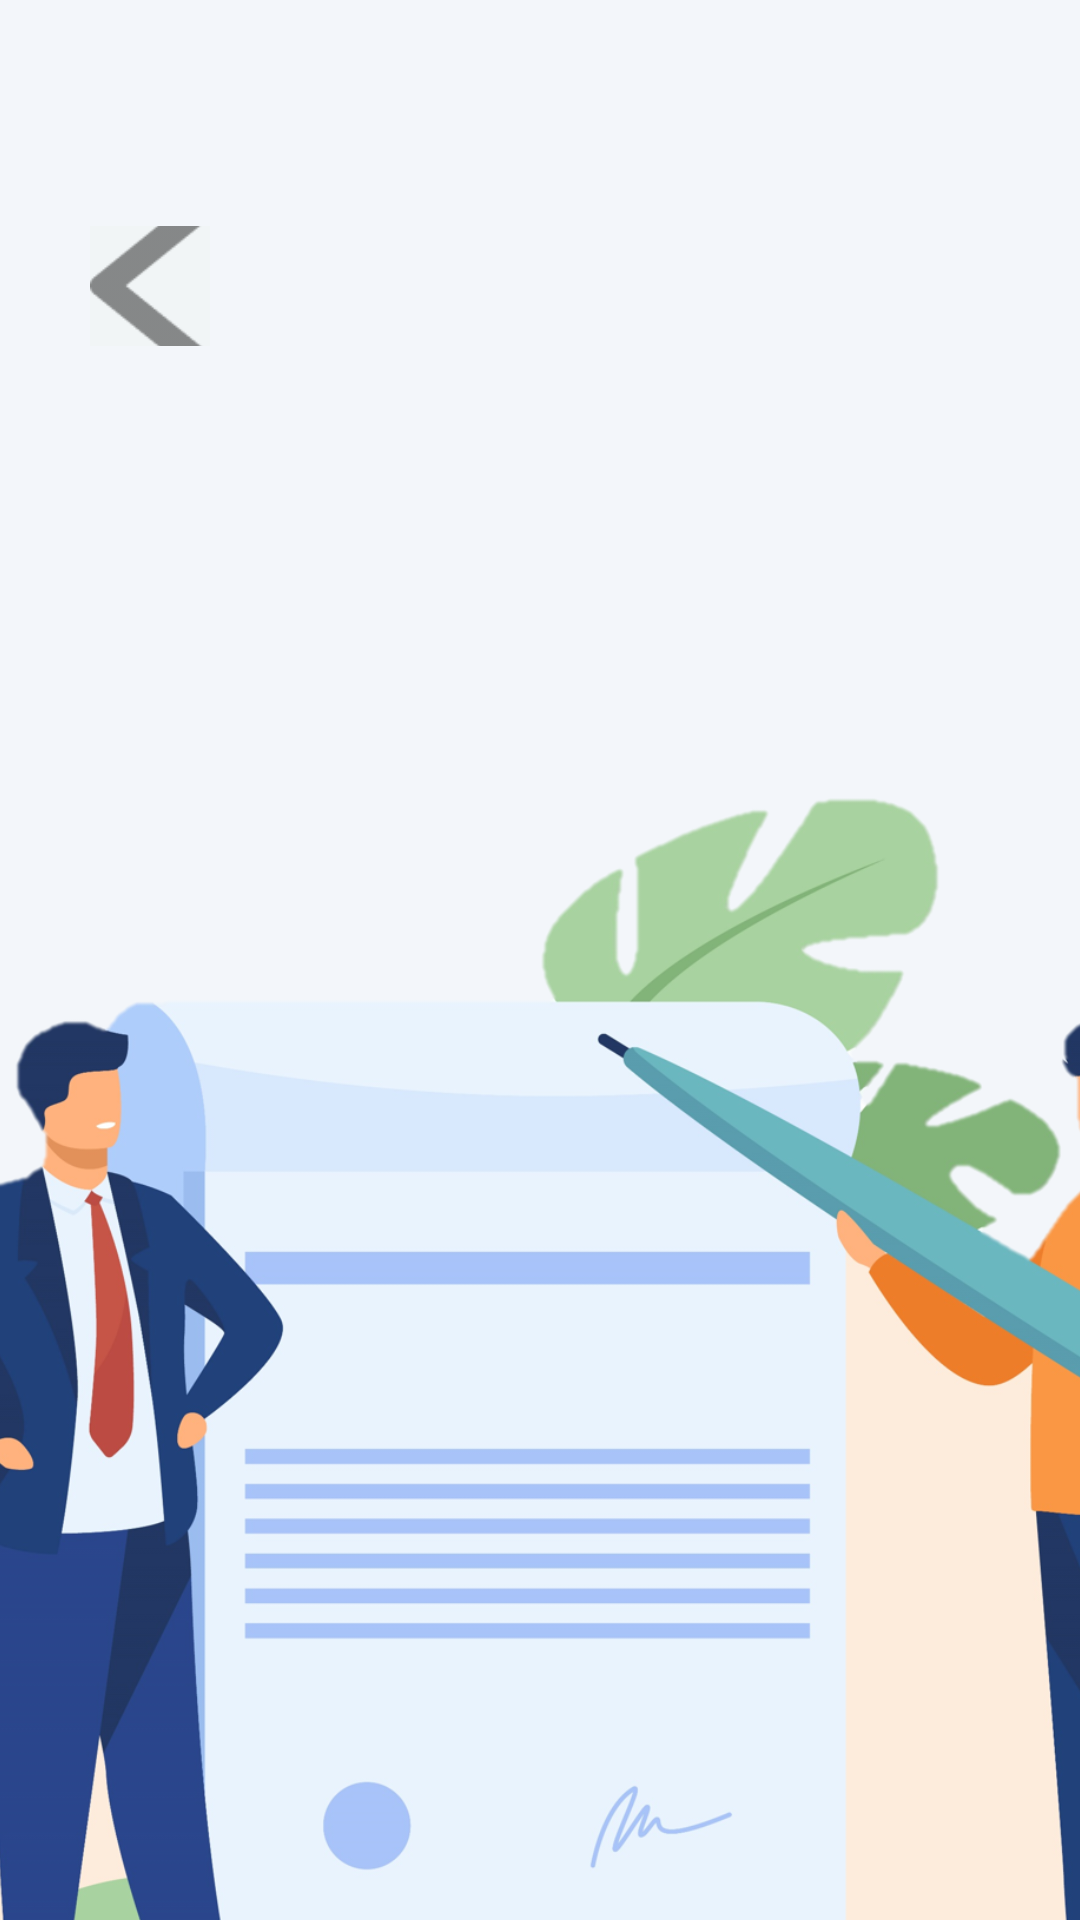

Produce the Android XML layout that renders to this screen, including the resource entries it uses.
<!-- AndroidManifest.xml: application theme Theme.MyPractice2 -->
<!-- res/layout/activity_start.xml -->
<?xml version="1.0" encoding="utf-8"?>
<LinearLayout xmlns:android="http://schemas.android.com/apk/res/android"
    xmlns:app="http://schemas.android.com/apk/res-auto"
    xmlns:tools="http://schemas.android.com/tools"
    android:layout_width="match_parent"
    android:layout_height="match_parent"
    android:background="#F3F6FA"
    android:orientation="vertical"
    tools:context=".SubActivity">

    <LinearLayout
        android:layout_width="match_parent"
        android:layout_height="151dp"
        android:gravity="center_vertical"
        android:orientation="horizontal">

        <ImageButton
            android:id="@+id/button1"
            android:layout_width="40dp"
            android:layout_height="40dp"
            android:layout_marginLeft="30dp"
            android:layout_marginTop="20dp"
            android:adjustViewBounds="true"
            android:background="#2DE8ECE4"
            android:padding="0sp"
            android:scaleType="centerCrop"
            android:src="@drawable/left_icon" />


        <ImageButton
            android:id="@+id/button2"
            android:layout_width="40dp"
            android:layout_height="40dp"
            android:layout_marginLeft="870dp"
            android:layout_marginTop="20dp"
            android:layout_marginRight="30dp"
            android:adjustViewBounds="true"
            android:background="#2DE8ECE4"
            android:padding="0sp"
            android:scaleType="centerCrop"
            android:src="@drawable/menu_icon" />

    </LinearLayout>

    <ImageView
        android:id="@+id/imageView4"
        android:layout_width="762dp"
        android:layout_height="636dp"
        android:layout_gravity="center_horizontal"
        app:srcCompat="@drawable/main" />

    <LinearLayout
        android:layout_width="847dp"
        android:layout_height="694dp"
        android:layout_marginLeft="120dp"
        android:layout_marginTop="80dp"
        android:background="@drawable/text2"
        android:orientation="vertical">

        <android.widget.Button
            android:id="@+id/selectButton"
            android:layout_width="316dp"
            android:layout_height="108dp"
            android:layout_gravity="center"
            android:layout_marginTop="500dp"
            android:background="@drawable/button"
            android:text="업체선택"
            android:textColor="#ffffff"
            android:textSize="34sp" />

    </LinearLayout>


</LinearLayout>
<!-- resources referenced by this layout -->
<resources>
  <!-- drawable button (drawable) -->
  <?xml version="1.0" encoding="utf-8"?>
  <shape xmlns:android="http://schemas.android.com/apk/res/android">
      <solid android:color="#6DADA4"/>
      <corners android:radius="100dp"/>
  </shape>
  <!-- drawable left_icon: png bitmap (drawable, 1611 bytes) -->
  <!-- drawable main: png bitmap (drawable, 442357 bytes) -->
  <!-- drawable menu_icon: png bitmap (drawable, 742 bytes) -->
  <!-- drawable text2: png bitmap (drawable, 28259 bytes) -->
  <style name="Theme.MyPractice2" parent="Theme.MaterialComponents.DayNight.DarkActionBar">
          
          <item name="colorPrimary">@color/purple_500</item>
          <item name="colorPrimaryVariant">@color/purple_700</item>
          <item name="colorOnPrimary">@color/white</item>
          
          <item name="colorSecondary">@color/teal_200</item>
          <item name="colorSecondaryVariant">@color/teal_700</item>
          <item name="colorOnSecondary">@color/black</item>
          
          <item name="android:statusBarColor">?attr/colorPrimaryVariant</item>
          
      </style>
  <!-- not gathered from this repository: default colours our renderer supplied (Android Studio template values) -->
  <color name="purple_500">#FF6200EE</color>
  <color name="purple_700">#FF3700B3</color>
  <color name="teal_200">#FF03DAC5</color>
  <color name="teal_700">#FF018786</color>
  <color name="black">#FF000000</color>
  <color name="white">#FFFFFFFF</color>
</resources>
